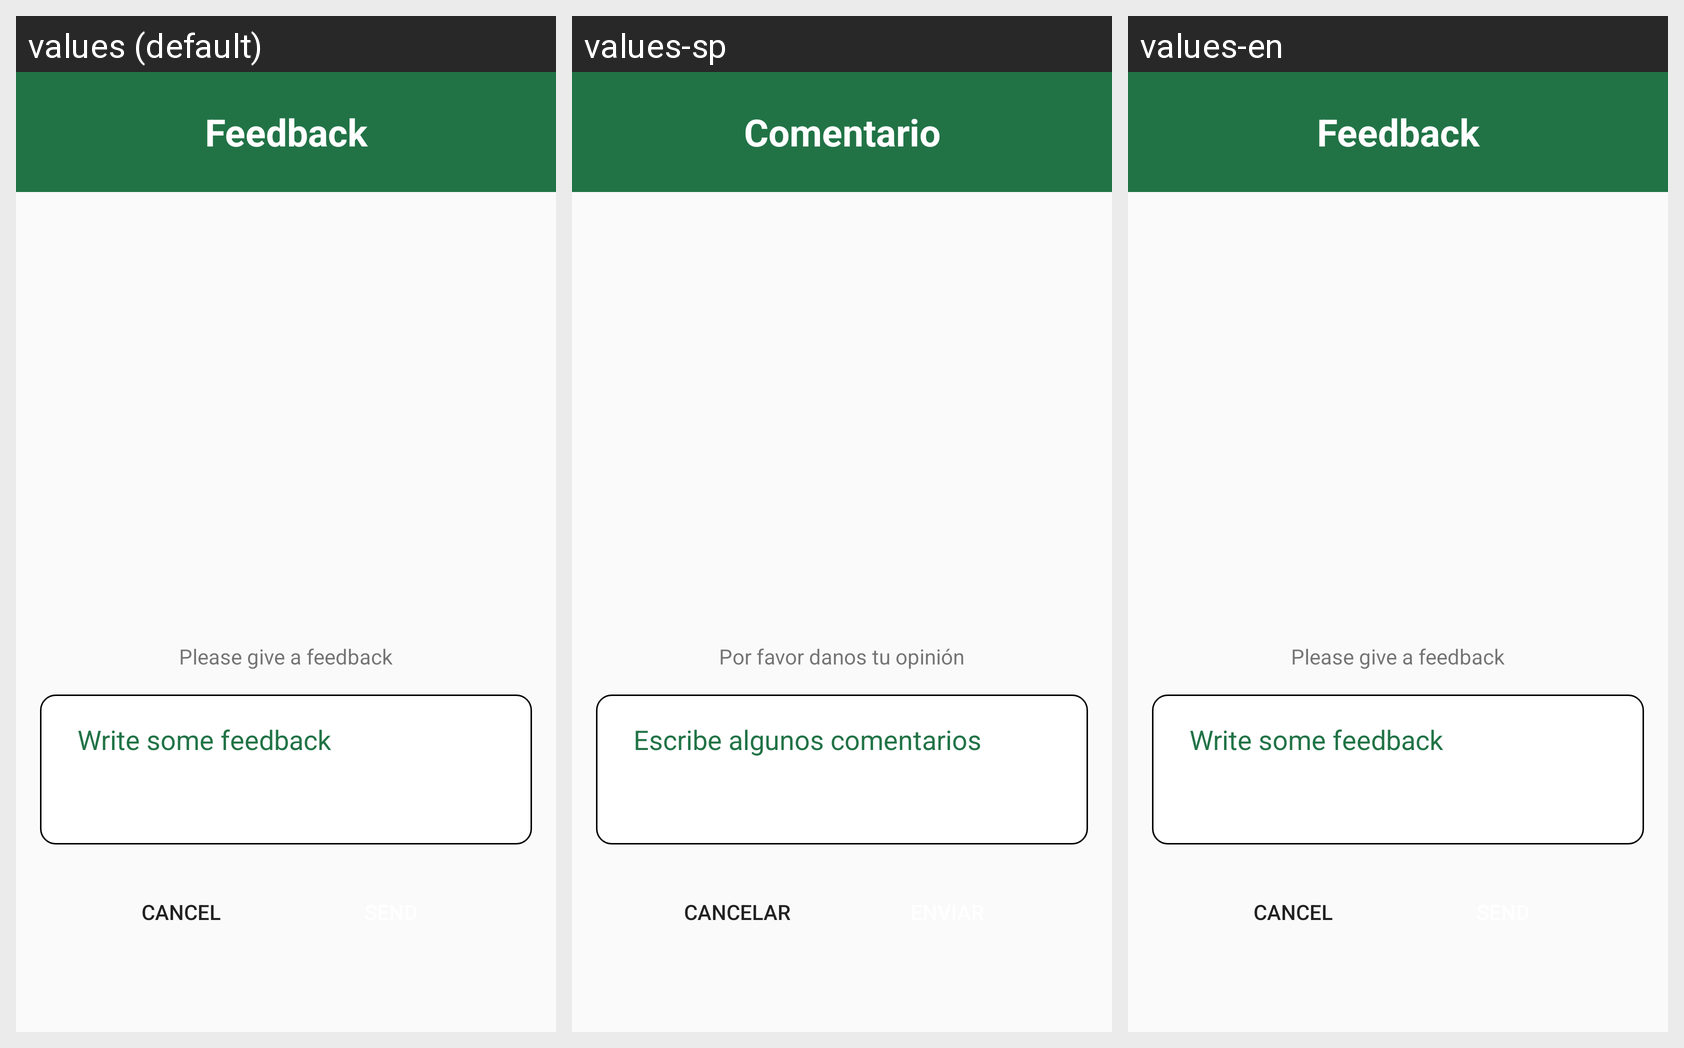

The same Android screen rendered under several of its app's locales, left to right. List the strings drawn on it with the default value and each locale's translation.
Android screen res/layout/dialog_feedback.xml rendered under 3 locales, left to right: values (default), values-sp, values-en. Device: Nexus 5 (rendered at 1080×1920; each locale shown at half size, 540×960, under a caption strip naming it); theme Theme.Project_1.
Other locales in the repository, not shown: values-fr, values-hi, values-jp.
Strings drawn on this screen, with the default value and each locale's value (text and hints the layout hard-codes, and strings that could not be matched under every locale, appear in the picture but are not listed):

tv_feedback
  values: Feedback
  values-sp: Comentario
  values-en: Feedback

tv_feedback1
  values: Please give a feedback
  values-sp: Por favor danos tu opinión
  values-en: Please give a feedback

ed_dialog_feedback
  values: Write some feedback
  values-sp: Escribe algunos comentarios
  values-en: Write some feedback

btn_cacel
  values: Cancel
  values-sp: CANCELAR
  values-en: Cancel
